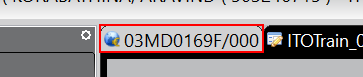
Workflow: Test_TeamCenter

Step 1: click on the page tab (javaw.exe)

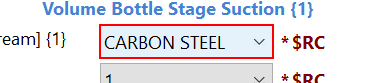
Step 2: click on the combo box 'Suction Volume Bottle Material [Rulestream] {1}' in window 'ITO Platform - Teamcenter 11' (javaw.exe)

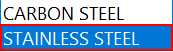
Step 3: click on the list item 'STAINLESS STEEL' (javaw.exe)

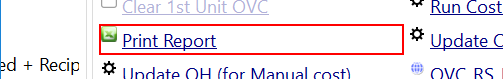
Step 4: click on the element in window 'ITO Platform - Teamcenter 11' (javaw.exe)

Step 5: Attach Window Item Budget Form on the element (javaw.exe) (no picture)

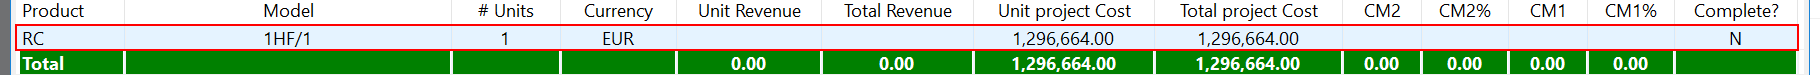
Step 6: click on the list item 'focusable, selectable, multiple selectable' (javaw.exe)

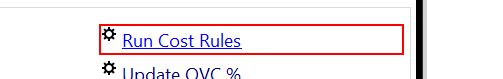
Step 7: click on the element (javaw.exe)

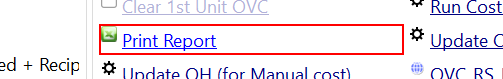
Step 8: click on the element (javaw.exe)

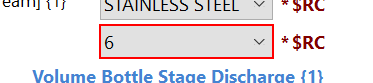
Step 9: select "1" in the combo box 'Stage [Rulestream] {1}' in window 'ITO Platform - Teamcenter 11' (javaw.exe)

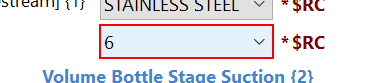
Step 10: select "4" in the combo box 'Stage [Rulestream] {1}' in window 'ITO Platform - Teamcenter 11' (javaw.exe)

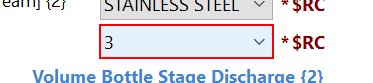
Step 11: select "4" in the combo box 'Stage [Rulestream] {2}' in window 'ITO Platform - Teamcenter 11' (javaw.exe)

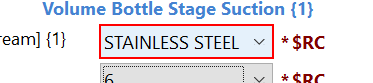
Step 12: click on the combo box 'Suction Volume Bottle Material [Rulestream] {1}' in window 'ITO Platform - Teamcenter 11' (javaw.exe)

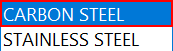
Step 13: click on the combo box 'Discharge Volume Bottle Material [Rulestream] {6}' in window 'ITO Platform - Teamcenter 11' (javaw.exe)

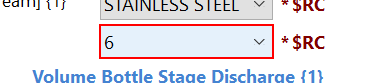
Step 14: click on the combo box 'Stage [Rulestream] {1}' in window 'ITO Platform - Teamcenter 11' (javaw.exe)

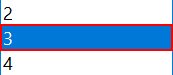
Step 15: click on the list item '{0}' (javaw.exe)
